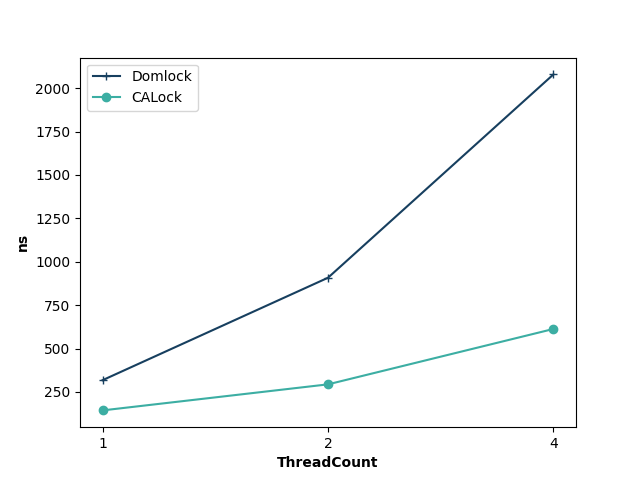

Values plotted in this chart, from the file beside it:
ThreadCount, Domlock, CALock
1, 318, 144
2, 908, 294
4, 2079, 613
